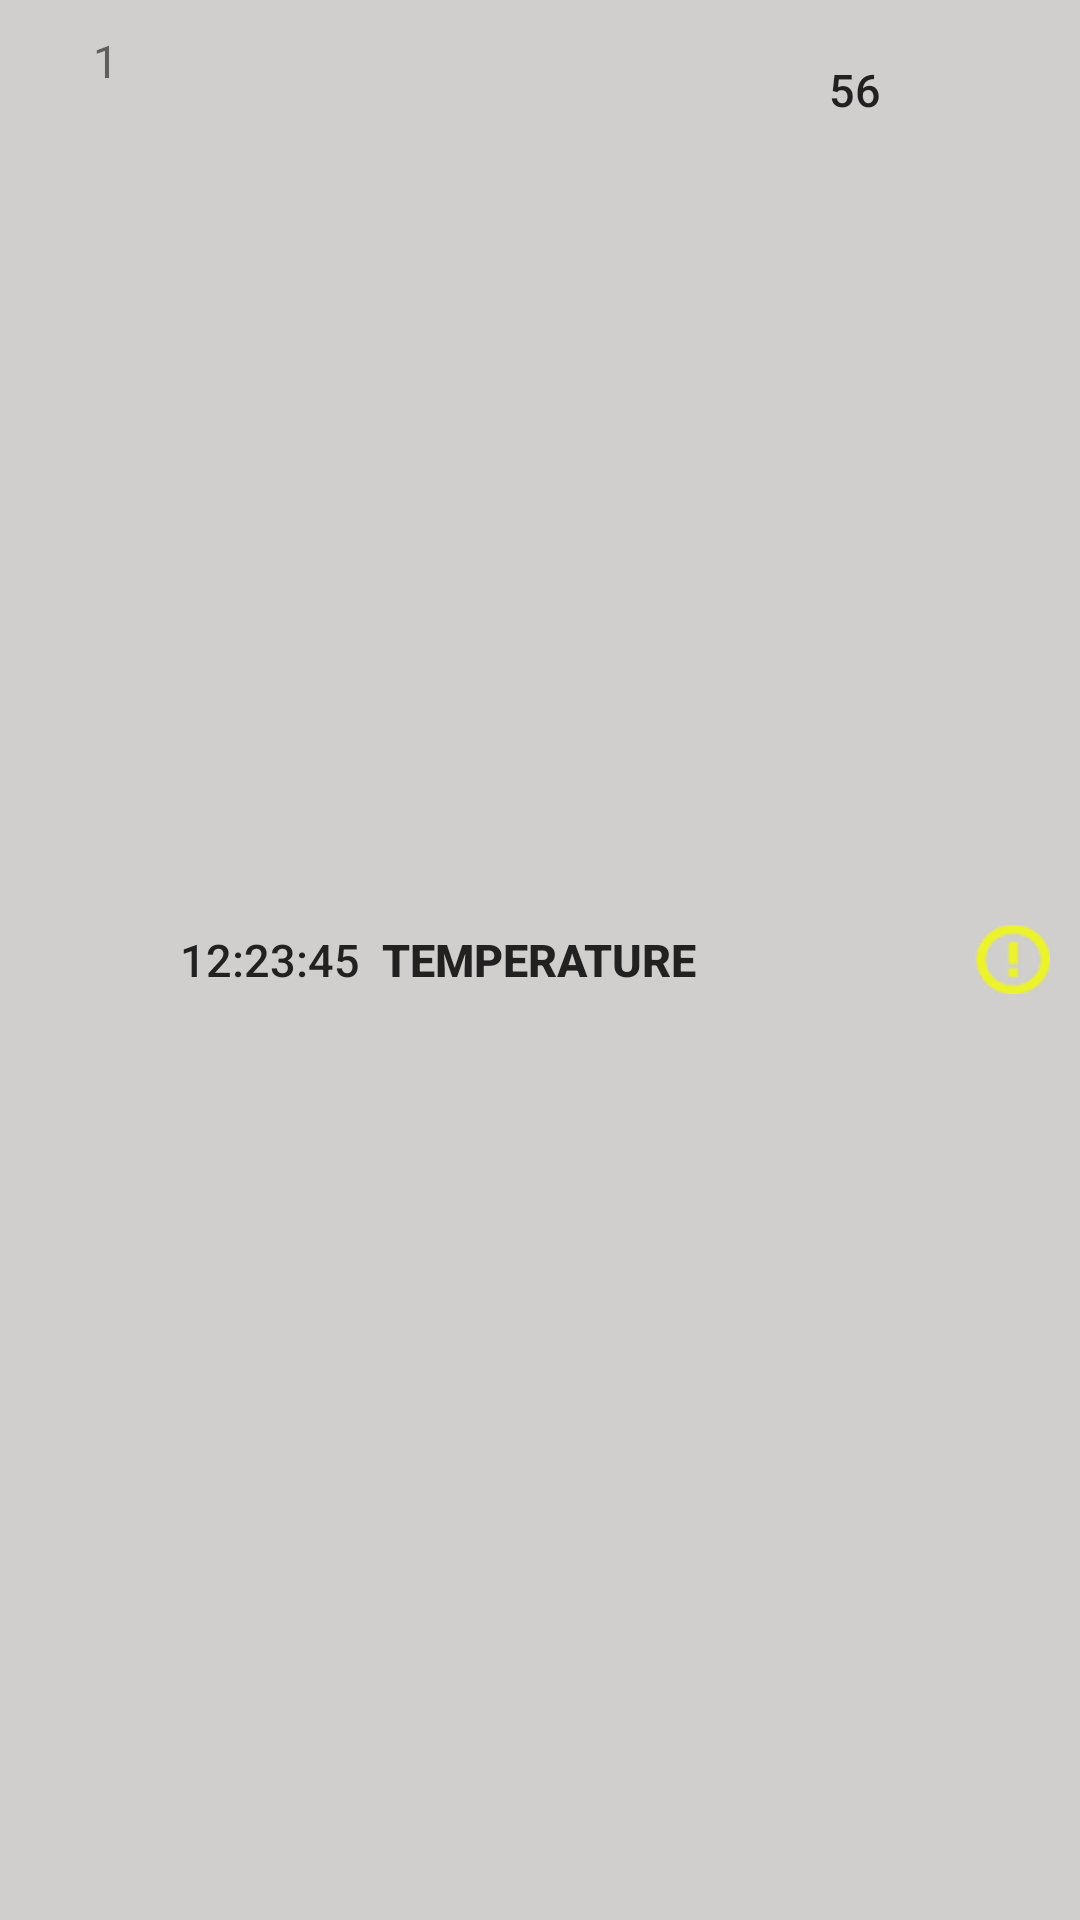

This screen was rendered from an Android layout file. Write that file and the resources it references.
<!-- AndroidManifest.xml: application theme AppTheme.NoActionBar -->
<!-- res/layout/notification_row.xml -->
<RelativeLayout xmlns:android="http://schemas.android.com/apk/res/android"
    android:layout_width="match_parent"
    android:layout_height="wrap_content"
    android:orientation="vertical"
    android:padding="10dp">

    <TextView
        android:id="@+id/number"
        android:layout_width="50dp"
        android:layout_height="wrap_content"
        android:layout_alignParentTop="true"
        android:text="1"
        android:layout_centerVertical="true"
        android:gravity="center"
        android:textAlignment="center"
        android:textAppearance="?android:attr/textAppearanceSmall"
        android:textSize="15dp"/>

    <TextView
        android:id="@+id/notification_time"
        android:layout_width="wrap_content"
        android:layout_height="wrap_content"
        android:text="12:23:45"
        android:textAppearance="?android:attr/textAppearanceButton"
        android:layout_toRightOf="@+id/number"
        android:layout_centerVertical="true"
        android:textSize="15dp" />


    <TextView
        android:id="@+id/sensor_name"
        android:layout_width="wrap_content"
        android:layout_height="wrap_content"
        android:text="Temperature"
        android:textAppearance="?android:attr/textAppearanceButton"
        android:layout_centerHorizontal="true"
        android:layout_centerVertical="true"
        android:textSize="15dp"
        android:textStyle="bold" />


    <TextView
        android:id="@+id/current_data"
        android:layout_width="80dp"
        android:layout_height="40dp"
        android:text="56"
        android:textAppearance="?android:attr/textAppearanceButton"
        android:gravity="center"
        android:textAlignment="center"
        android:textSize="15dp"
        android:layout_alignParentTop="true"
        android:layout_toStartOf="@+id/notification_icon" />

    <ImageView
        android:layout_width="25dp"
        android:layout_height="25dp"
        android:id="@+id/notification_icon"
        android:src="@drawable/ic_action_lnotification"
        android:layout_centerVertical="true"
        android:layout_alignParentRight="true"/>

</RelativeLayout>
<!-- resources referenced by this layout -->
<resources>
  <!-- drawable ic_action_lnotification: png bitmap (drawable-hdpi, 982 bytes) -->
  <style name="AppTheme.NoActionBar">
          <item name="windowActionBar">false</item>
          <item name="windowNoTitle">true</item>
      </style>
</resources>
